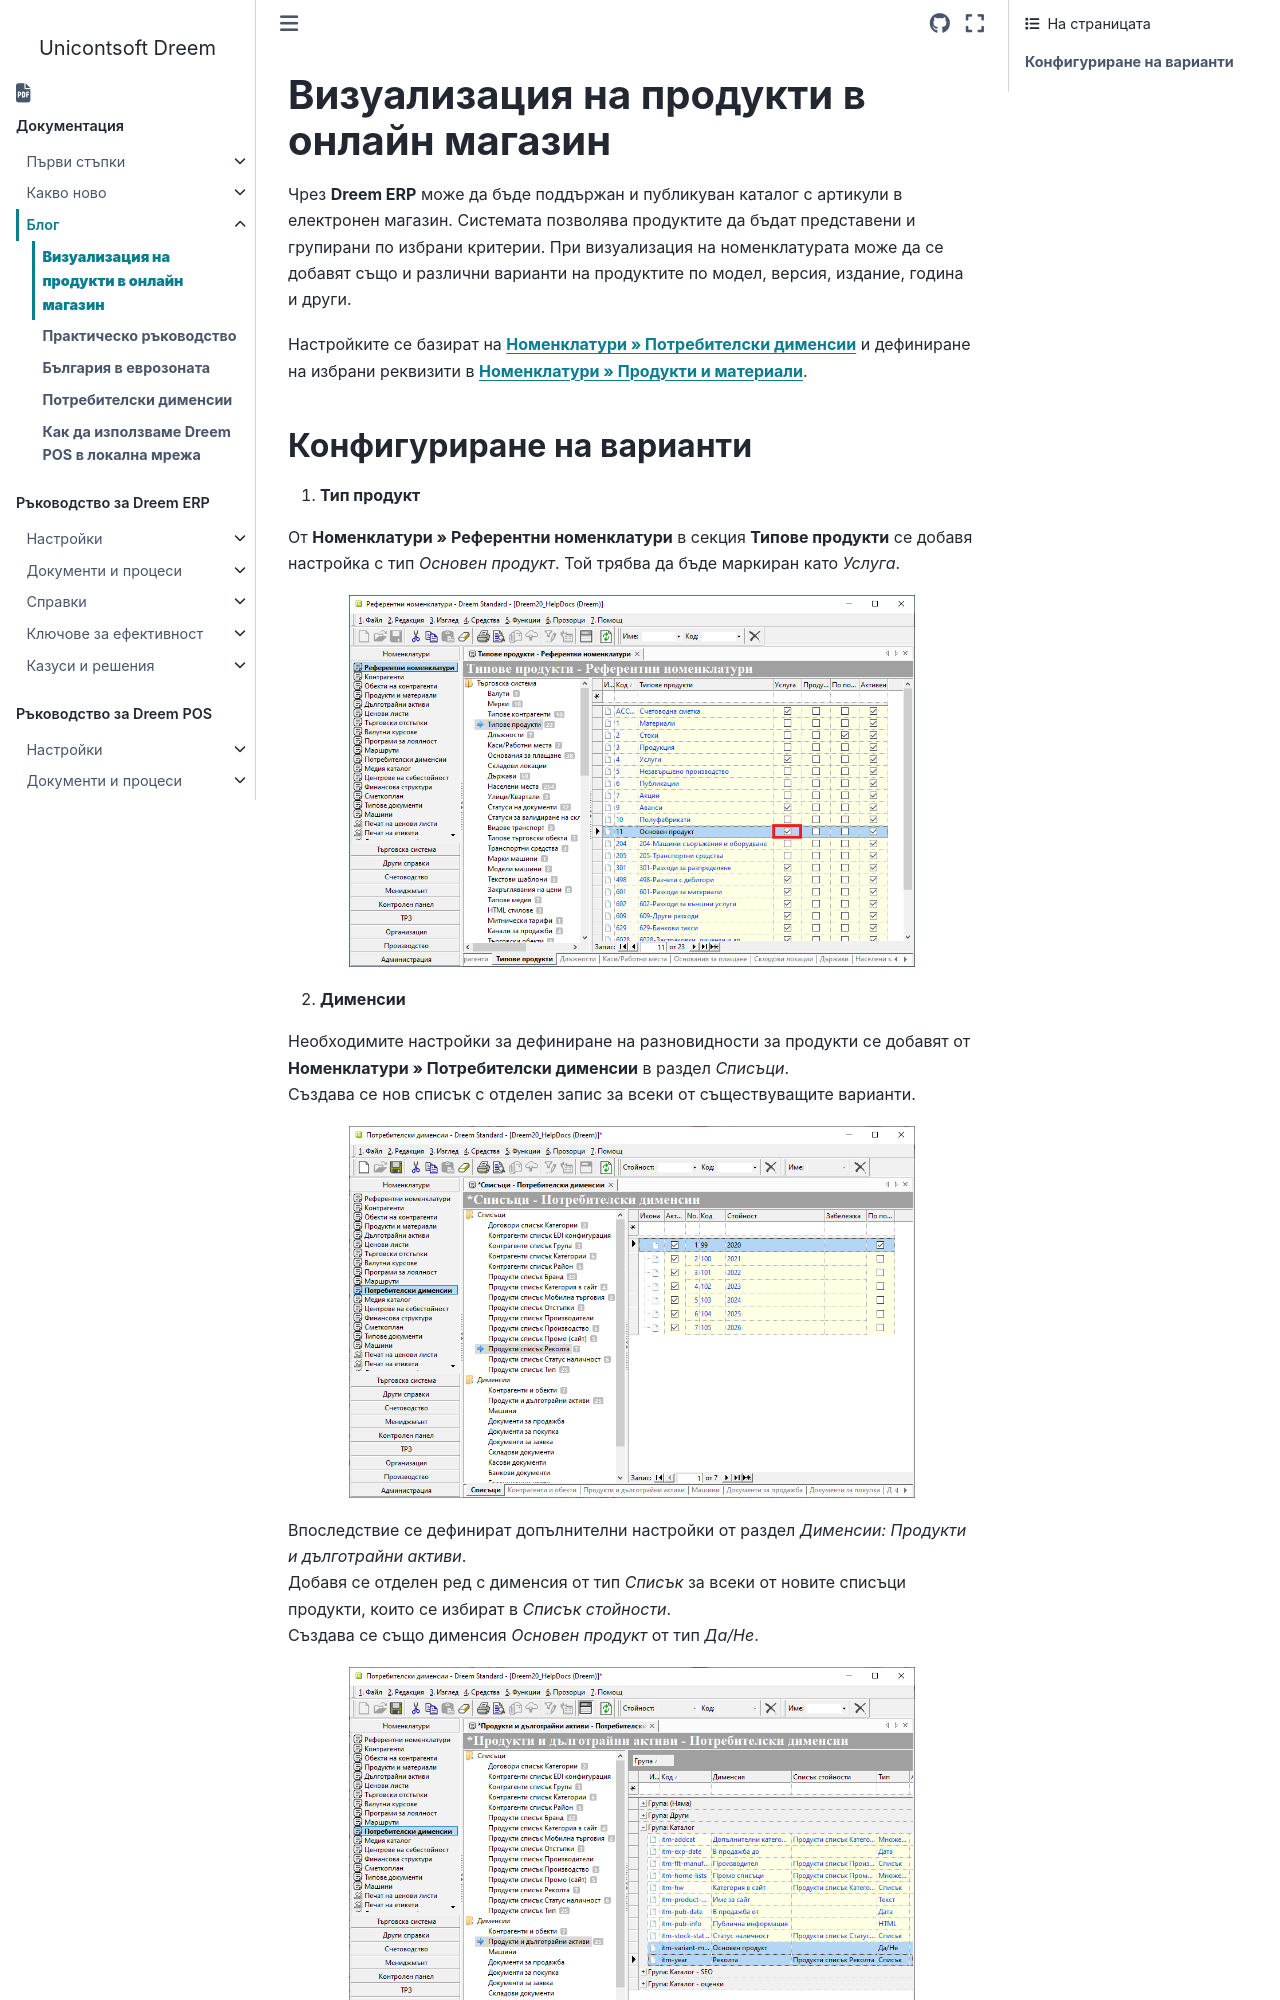

repository: Unicontsoft/unicontsoft.github.io · page: blog/20260309-product-variants.html · generator: sphinx


# **Визуализация на продукти в онлайн магазин**  

Чрез **Dreem ERP** може да бъде поддържан и публикуван каталог с артикули в електронен магазин. Системата позволява продуктите да бъдат представени и групирани по избрани критерии. При визуализация на номенклатурата може да се добавят също и различни варианти на продуктите по модел, версия, издание, година и други.   

Настройките се базират на [**Номенклатури » Потребителски дименсии**](../guide/erp/001-ref/001-nomenclatures/011-custom-dimensions.md) и дефиниране на избрани реквизити в [**Номенклатури » Продукти и материали**](../guide/erp/001-ref/001-nomenclatures/004-items.md).
